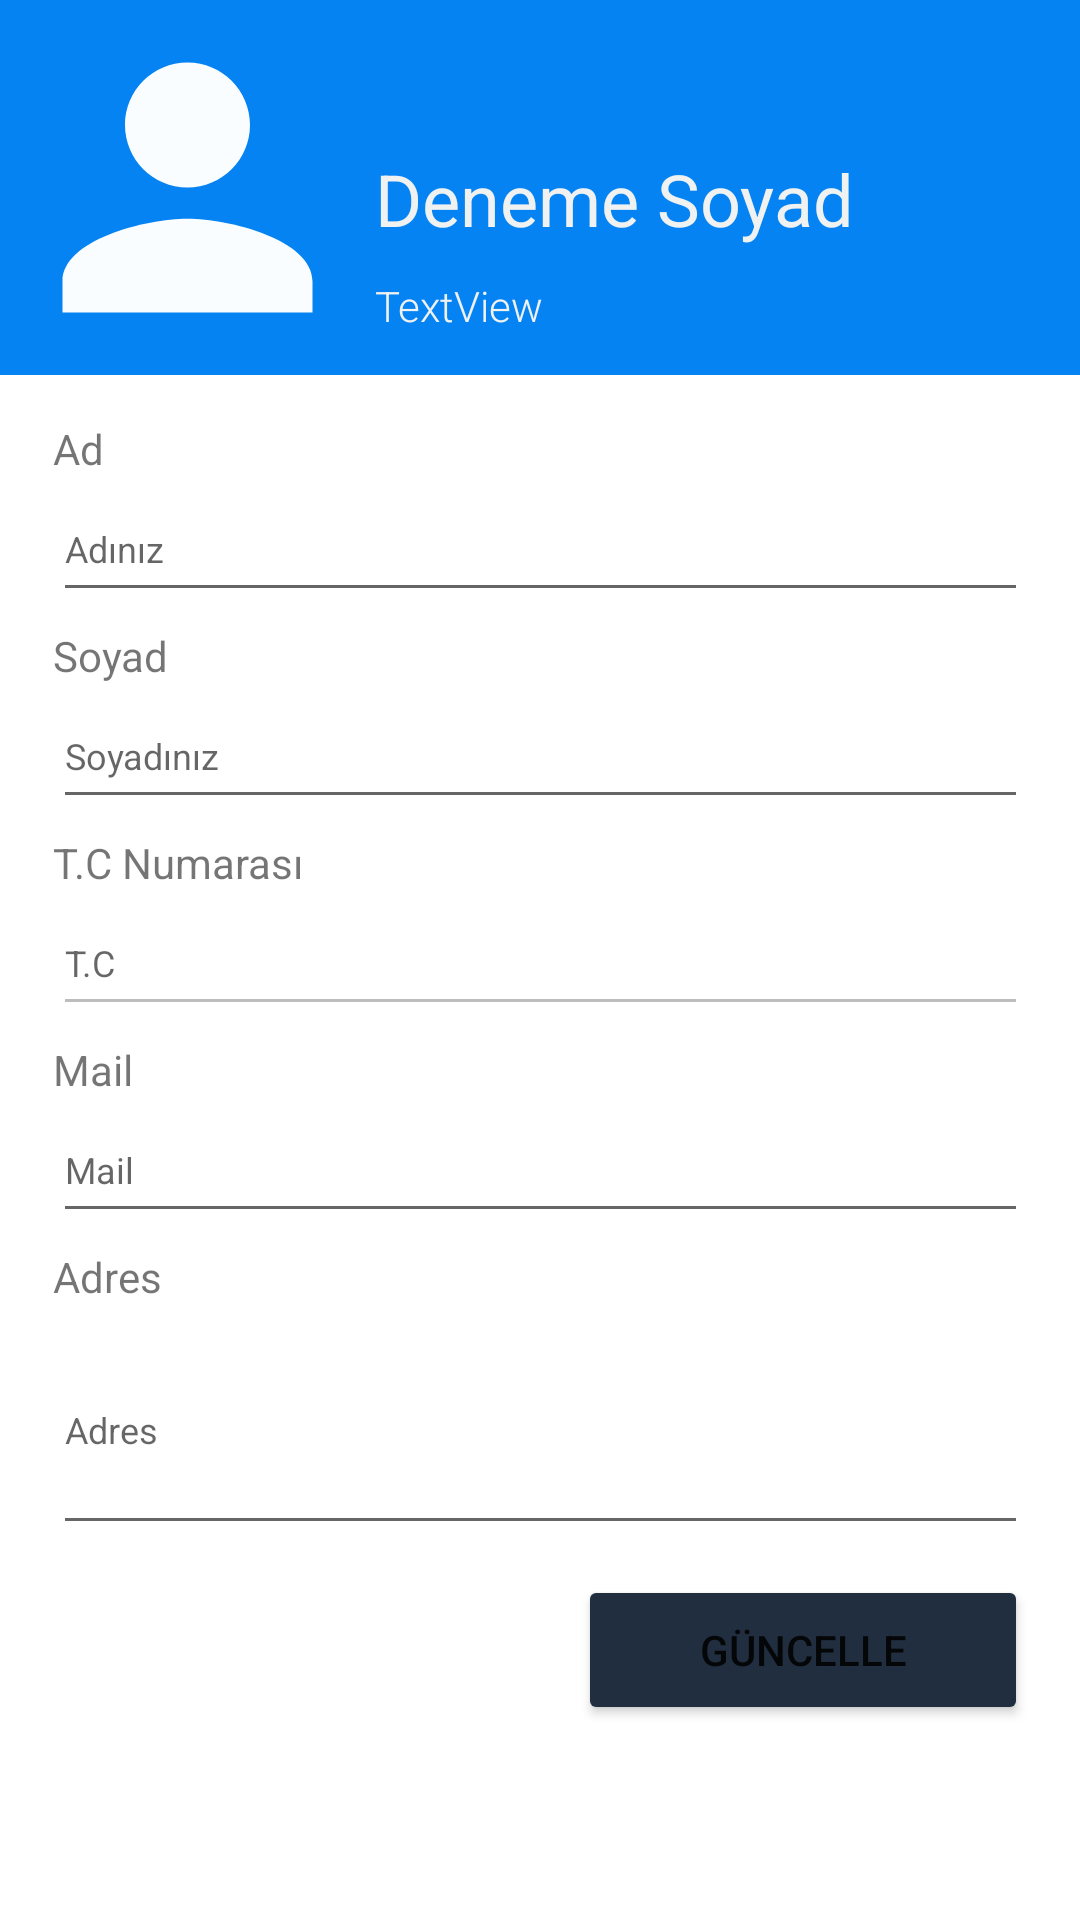

Android layout source for this screen:
<!-- AndroidManifest.xml: application theme Theme.RestoranV1 -->
<!-- res/layout/activity_profil.xml -->
<?xml version="1.0" encoding="utf-8"?>
<androidx.constraintlayout.widget.ConstraintLayout
    android:orientation="horizontal"
    xmlns:android="http://schemas.android.com/apk/res/android"
    xmlns:app="http://schemas.android.com/apk/res-auto"
    xmlns:tools="http://schemas.android.com/tools"
    android:layout_width="match_parent"
    android:layout_height="match_parent"
    tools:context=".View.ProfilActivity">

    <androidx.constraintlayout.widget.ConstraintLayout
        android:id="@+id/profilCons"
        android:layout_width="match_parent"
        android:layout_height="wrap_content"
        android:background="@color/ozel4"
        app:layout_constraintEnd_toEndOf="parent"
        app:layout_constraintStart_toStartOf="parent"
        app:layout_constraintTop_toTopOf="parent">

        <ImageView
            android:id="@+id/imageView8"
            android:layout_width="125dp"
            android:layout_height="125dp"
            app:layout_constraintBottom_toBottomOf="parent"
            app:layout_constraintStart_toStartOf="parent"
            app:srcCompat="@drawable/ic_person" />

        <TextView
            android:id="@+id/txtProfilAdSoyad"
            android:layout_width="wrap_content"
            android:layout_height="wrap_content"
            android:layout_marginTop="50dp"
            android:text="Deneme Soyad"
            android:textColor="@color/ozel1"
            android:textSize="24sp"
            app:layout_constraintStart_toEndOf="@+id/imageView8"
            app:layout_constraintTop_toTopOf="@+id/imageView8" />

        <TextView
            android:id="@+id/txtProfilMail"
            android:layout_width="wrap_content"
            android:layout_height="wrap_content"
            android:layout_marginTop="10dp"
            android:fontFamily="sans-serif-light"
            android:text="TextView"
            android:textColor="@color/ozel1"
            app:layout_constraintStart_toEndOf="@+id/imageView8"
            app:layout_constraintTop_toBottomOf="@+id/txtProfilAdSoyad" />
    </androidx.constraintlayout.widget.ConstraintLayout>

    <GridLayout
        android:id="@+id/gridLayout"
        android:layout_width="wrap_content"
        android:layout_height="wrap_content"
        android:layout_marginTop="15dp"
        android:orientation="vertical"
        app:layout_constraintEnd_toEndOf="parent"
        app:layout_constraintStart_toStartOf="parent"
        app:layout_constraintTop_toBottomOf="@+id/profilCons">

        <TextView
            android:layout_width="wrap_content"
            android:layout_height="wrap_content"
            android:text="Ad"
            android:textSize="14sp"
            app:layout_column="0"
            app:layout_row="0" />

        <EditText
            android:id="@+id/edtGuncelAd"
            android:layout_width="325dp"
            android:layout_height="45dp"
            android:ems="10"
            android:hint="Adınız"
            android:inputType="textPersonName"
            android:textColor="@color/ozel2"
            android:textSize="12dp"
            app:layout_column="0"
            app:layout_row="1"
            tools:layout_editor_absoluteX="43dp"
            tools:layout_editor_absoluteY="52dp" />

        <TextView
            android:layout_width="wrap_content"
            android:layout_height="wrap_content"
            android:layout_marginTop="5dp"
            android:text="Soyad"
            android:textSize="14sp"
            app:layout_column="0"
            app:layout_row="2" />

        <EditText
            android:id="@+id/edtGundelSoyad"
            android:layout_width="325dp"
            android:layout_height="45dp"
            android:ems="10"
            android:hint="Soyadınız"
            android:textColor="@color/ozel2"
            android:textSize="12dp"
            app:layout_column="0"
            app:layout_row="3"
            tools:layout_editor_absoluteX="43dp"
            tools:layout_editor_absoluteY="111dp" />

        <TextView
            android:layout_width="wrap_content"
            android:layout_height="wrap_content"
            android:layout_marginTop="5dp"
            android:text="T.C Numarası"
            android:textSize="14sp"
            app:layout_column="0"
            app:layout_row="4" />

        <EditText
            android:id="@+id/edtGuncelTC"
            android:layout_width="325dp"
            android:layout_height="45dp"
            android:clickable="false"
            android:ems="10"
            android:enabled="false"
            android:focusable="false"
            android:hint="T.C"
            android:textColor="@color/ozel2"
            android:textSize="12dp"
            app:layout_column="0"
            app:layout_row="5"
            tools:layout_editor_absoluteX="43dp"
            tools:layout_editor_absoluteY="175dp" />

        <TextView
            android:layout_width="wrap_content"
            android:layout_height="wrap_content"
            android:layout_marginTop="5dp"
            android:text="Mail"
            android:textSize="14sp"
            app:layout_column="0"
            app:layout_row="6" />

        <EditText
            android:id="@+id/edtGuncelMail"
            android:layout_width="325dp"
            android:layout_height="45dp"
            android:ems="10"
            android:hint="Mail"
            android:textColor="@color/ozel2"
            android:textSize="12dp"
            app:layout_column="0"
            app:layout_row="7"
            tools:layout_editor_absoluteX="43dp"
            tools:layout_editor_absoluteY="237dp" />

        <TextView
            android:layout_width="wrap_content"
            android:layout_height="wrap_content"
            android:layout_marginTop="5dp"
            android:text="Adres"
            android:textSize="14sp"
            app:layout_column="0"
            app:layout_row="8" />

        <EditText
            android:id="@+id/edtGuncelAdres"
            android:layout_width="325dp"
            android:layout_height="80dp"
            android:ems="10"
            android:hint="Adres"
            android:inputType="textMultiLine|text"
            android:textAlignment="viewStart"
            android:textColor="@color/ozel2"
            android:textSize="12dp"
            app:layout_column="0"
            app:layout_row="9"
            tools:layout_editor_absoluteX="43dp"
            tools:layout_editor_absoluteY="298dp" />

    </GridLayout>

    <Button
        android:id="@+id/btnCalisanGuncelle"
        android:layout_width="150dp"
        android:layout_height="50dp"
        android:layout_marginTop="10dp"
        android:backgroundTint="@color/ozel2"
        android:text="Güncelle"
        app:icon="@android:drawable/ic_popup_sync"
        app:layout_constraintEnd_toEndOf="@+id/gridLayout"
        app:layout_constraintTop_toBottomOf="@+id/gridLayout" />
</androidx.constraintlayout.widget.ConstraintLayout>
<!-- resources referenced by this layout -->
<resources>
  <color name="ozel1">#F0F2F2</color>
  <color name="ozel2">#212E40</color>
  <color name="ozel4">#0583F2</color>
  <!-- drawable ic_person (drawable) -->
  <vector android:height="24dp" android:tint="#F9FDFF"
      android:viewportHeight="24" android:viewportWidth="24"
      android:width="24dp" xmlns:android="http://schemas.android.com/apk/res/android">
      <path android:fillColor="@android:color/white" android:pathData="M12,12c2.21,0 4,-1.79 4,-4s-1.79,-4 -4,-4 -4,1.79 -4,4 1.79,4 4,4zM12,14c-2.67,0 -8,1.34 -8,4v2h16v-2c0,-2.66 -5.33,-4 -8,-4z"/>
  </vector>
  <style name="Theme.RestoranV1" parent="Theme.MaterialComponents.DayNight.NoActionBar">
          
          <item name="colorPrimary">@color/purple_500</item>
          <item name="colorPrimaryVariant">@color/purple_700</item>
          <item name="colorOnPrimary">@color/white</item>
          
          <item name="colorSecondary">@color/teal_200</item>
          <item name="colorSecondaryVariant">@color/teal_700</item>
          <item name="colorOnSecondary">@color/black</item>
          
          <item name="android:statusBarColor" tools:targetApi="l">?attr/colorPrimaryVariant</item>
          
      </style>
  <color name="purple_500">#FF6200EE</color>
  <color name="purple_700">#FF3700B3</color>
  <color name="white">#FFFFFFFF</color>
  <color name="teal_200">#FF03DAC5</color>
  <color name="teal_700">#FF018786</color>
  <color name="black">#FF000000</color>
</resources>
